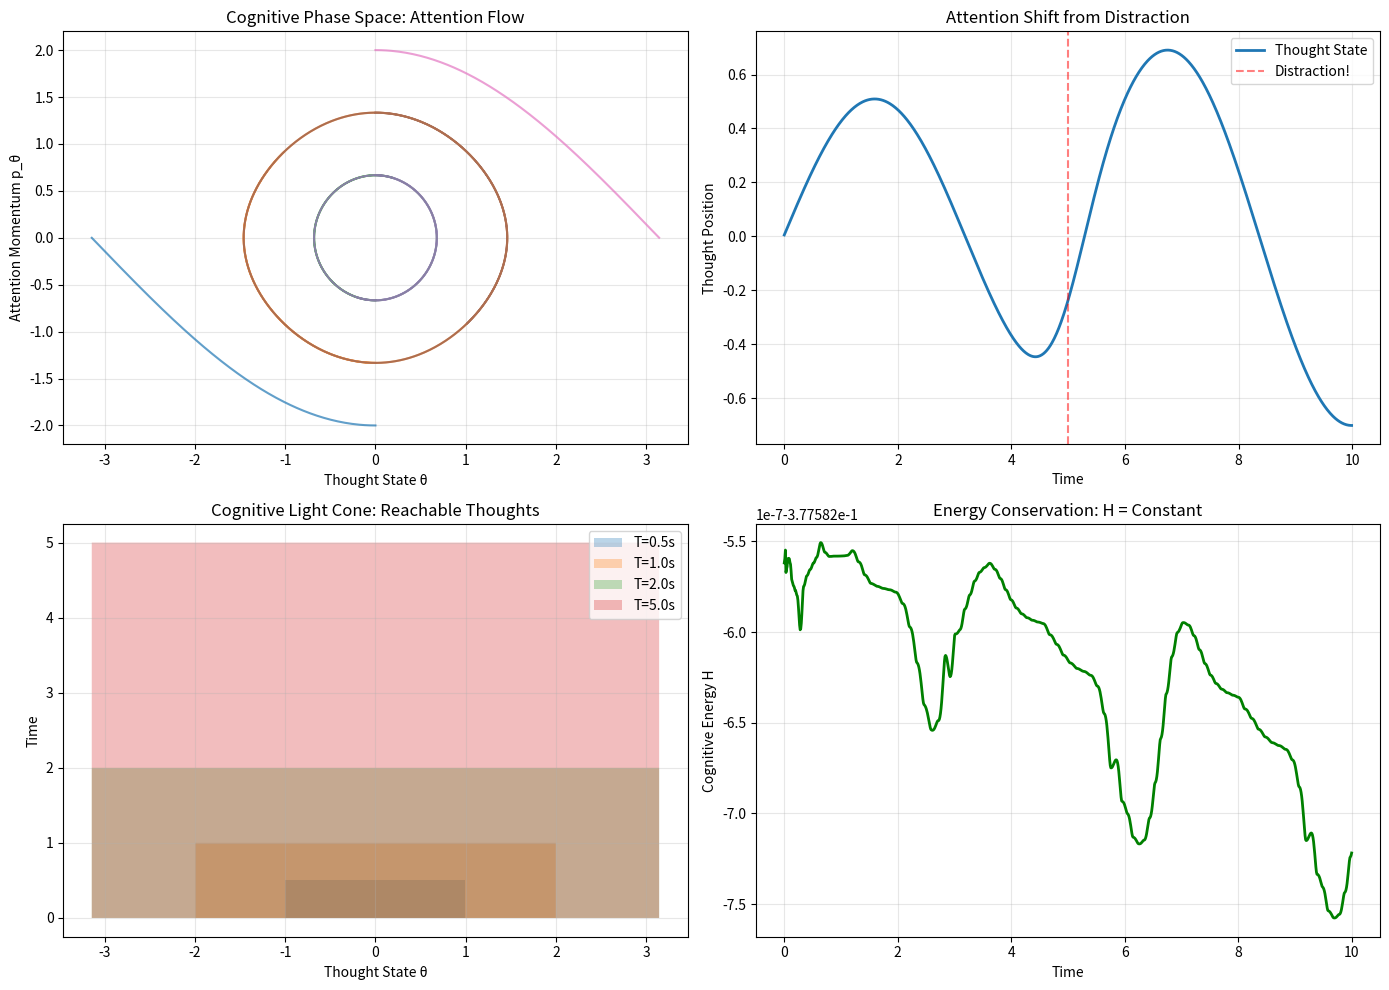

This chart was generated by the following Python code:
"""
Consciousness as Hamiltonian System: Attention Dynamics

Demonstrates cognitive light cone and attention as phase space flow.
Phase space: (θ, p_θ) where θ = thought state, p_θ = attention momentum
"""

import numpy as np
from scipy.integrate import odeint
import matplotlib.pyplot as plt
from typing import Tuple, List


class ConsciousnessHamiltonian:
    """
    Consciousness Hamiltonian System
    
    Represents cognitive dynamics in canonical phase space:
    - q = Thought state θ
    - p = Attention momentum p_θ
    
    H(θ, p_θ) = p_θ²/(2m) + V(θ)
    where V(θ) = -salience·cos(θ)
    
    This class enables axiom validation for consciousness as Hamiltonian system.
    """
    
    def __init__(self, salience: float, mass: float):
        """
        Initialize consciousness Hamiltonian.
        
        Args:
            salience: How important/interesting the thought is
            mass: Cognitive inertia (resistance to context switching)
        """
        self.salience = salience
        self.mass = mass
    
    def hamiltonian(self, q: float, p: float) -> float:
        """
        Compute total cognitive energy: H(θ, p_θ)
        
        Args:
            q: Thought state (angle)
            p: Attention momentum
            
        Returns:
            Total cognitive energy
        """
        return attention_hamiltonian(q, p, self.salience, self.mass)
    
    def dq_dt(self, q: float, p: float) -> float:
        """
        Hamilton's equation: dθ/dt = ∂H/∂p_θ
        
        Attention drives thought change.
        """
        return p / self.mass
    
    def dp_dt(self, q: float, p: float) -> float:
        """
        Hamilton's equation: dp_θ/dt = -∂H/∂θ
        
        Salience creates attention force.
        """
        return -self.salience * np.sin(q)


def attention_hamiltonian(theta: float, p_theta: float, 
                         salience: float, cognitive_mass: float) -> float:
    """
    Hamiltonian for attention dynamics in cognitive phase space.
    
    H = p_θ²/(2m) + V(θ)
    
    where V(θ) = -salience·cos(θ)  (attention potential)
    
    Args:
        theta: Thought state angle (configuration)
        p_theta: Attention momentum (conjugate variable)
        salience: How interesting/important the thought is
        cognitive_mass: Mental inertia (resistance to context switching)
        
    Returns:
        Total cognitive energy
    """
    kinetic = (p_theta ** 2) / (2 * cognitive_mass)
    potential = -salience * np.cos(theta)
    return kinetic + potential


def cognitive_evolution(state: np.ndarray, t: float, 
                       salience: float, cognitive_mass: float) -> np.ndarray:
    """
    Hamilton's equations for thought evolution.
    
    dθ/dt = ∂H/∂p_θ  (attention drives thought change)
    dp_θ/dt = -∂H/∂θ  (salience creates attention force)
    
    Args:
        state: [θ, p_θ] current cognitive state
        t: Time
        salience: Thought importance
        cognitive_mass: Mental inertia
        
    Returns:
        [dθ/dt, dp_θ/dt] cognitive flow
    """
    theta, p_theta = state
    
    # Hamilton's equations for consciousness
    dtheta_dt = p_theta / cognitive_mass  # Attention drives thought
    dp_theta_dt = -salience * np.sin(theta)  # Salience pulls attention
    
    return np.array([dtheta_dt, dp_theta_dt])


def simulate_attention_shift(initial_thought: float, initial_attention: float,
                            salience_profile: callable, duration: float = 10.0) -> Tuple:
    """
    Simulate how attention shifts between thoughts over time.
    
    Args:
        initial_thought: Starting thought state (radians)
        initial_attention: Starting attention momentum
        salience_profile: Function(t) returning time-dependent salience
        duration: Simulation time
        
    Returns:
        (time, thought_trajectory, attention_trajectory)
    """
    cognitive_mass = 1.0  # Standard mental inertia
    state_0 = np.array([initial_thought, initial_attention])
    t = np.linspace(0, duration, 1000)
    
    # Time-varying Hamiltonian evolution
    trajectory = []
    current_state = state_0
    
    for i in range(len(t) - 1):
        dt = t[i+1] - t[i]
        salience = salience_profile(t[i])
        
        # Evolve one timestep
        state_dot = cognitive_evolution(current_state, t[i], salience, cognitive_mass)
        current_state = current_state + state_dot * dt
        trajectory.append(current_state.copy())
    
    trajectory = np.array(trajectory)
    return t[:-1], trajectory[:, 0], trajectory[:, 1]


def cognitive_light_cone(center_thought: float, attention_strength: float,
                        time_horizon: float) -> np.ndarray:
    """
    Calculate cognitive light cone - which thoughts can be reached.
    
    Analogous to relativistic light cone, but for attention propagation.
    Thoughts outside the cone cannot be reached in given time.
    
    Args:
        center_thought: Current thought position
        attention_strength: Maximum attention momentum available
        time_horizon: How far ahead we're looking
        
    Returns:
        Array of reachable thought states
    """
    # Maximum speed of thought = p_max / m
    cognitive_mass = 1.0
    max_speed = attention_strength / cognitive_mass
    
    # Light cone radius grows linearly with time
    cone_radius = max_speed * time_horizon
    
    # Thoughts within cone are reachable
    theta_space = np.linspace(center_thought - np.pi, center_thought + np.pi, 1000)
    distances = np.abs(theta_space - center_thought)
    
    reachable = theta_space[distances <= cone_radius]
    return reachable


def visualize_consciousness_dynamics():
    """
    Visualize attention flow in cognitive phase space.
    """
    # Scenario: Thoughts competing for attention
    fig, axes = plt.subplots(2, 2, figsize=(14, 10))
    
    # Subplot 1: Phase space portrait
    ax1 = axes[0, 0]
    for p0 in np.linspace(-2, 2, 7):
        state_0 = np.array([0.0, p0])
        t = np.linspace(0, 10, 1000)
        traj = odeint(cognitive_evolution, state_0, t, args=(1.0, 1.0))
        ax1.plot(traj[:, 0], traj[:, 1], alpha=0.7)
    
    ax1.set_xlabel('Thought State θ')
    ax1.set_ylabel('Attention Momentum p_θ')
    ax1.set_title('Cognitive Phase Space: Attention Flow')
    ax1.grid(True, alpha=0.3)
    
    # Subplot 2: Time-varying salience
    ax2 = axes[0, 1]
    
    def distraction_event(t):
        """Salience spikes when notification arrives"""
        return 1.0 + 3.0 * np.exp(-(t - 5)**2 / 0.5)  # Distraction at t=5
    
    t, theta, p = simulate_attention_shift(0.0, 0.5, distraction_event, 10.0)
    
    ax2.plot(t, theta, label='Thought State', linewidth=2)
    ax2.axvline(5.0, color='r', linestyle='--', alpha=0.5, label='Distraction!')
    ax2.set_xlabel('Time')
    ax2.set_ylabel('Thought Position')
    ax2.set_title('Attention Shift from Distraction')
    ax2.legend()
    ax2.grid(True, alpha=0.3)
    
    # Subplot 3: Cognitive light cone
    ax3 = axes[1, 0]
    
    time_horizons = [0.5, 1.0, 2.0, 5.0]
    for T in time_horizons:
        reachable = cognitive_light_cone(0.0, 2.0, T)
        ax3.fill_between(reachable, 0, T, alpha=0.3, label=f'T={T}s')
    
    ax3.set_xlabel('Thought State θ')
    ax3.set_ylabel('Time')
    ax3.set_title('Cognitive Light Cone: Reachable Thoughts')
    ax3.legend()
    ax3.grid(True, alpha=0.3)
    
    # Subplot 4: Energy conservation
    ax4 = axes[1, 1]
    
    state_0 = np.array([0.5, 1.0])
    t = np.linspace(0, 10, 1000)
    traj = odeint(cognitive_evolution, state_0, t, args=(1.0, 1.0))
    
    # Calculate energy at each point
    energy = [attention_hamiltonian(traj[i, 0], traj[i, 1], 1.0, 1.0) 
              for i in range(len(t))]
    
    ax4.plot(t, energy, linewidth=2, color='green')
    ax4.set_xlabel('Time')
    ax4.set_ylabel('Cognitive Energy H')
    ax4.set_title('Energy Conservation: H = Constant')
    ax4.grid(True, alpha=0.3)
    
    plt.tight_layout()
    plt.savefig('consciousness_phase_space.png', dpi=150)
    print("Consciousness dynamics saved to 'consciousness_phase_space.png'")


if __name__ == "__main__":
    print("=" * 70)
    print("Consciousness as Hamiltonian System")
    print("=" * 70)
    
    print("\nKey Concepts:")
    print("- Thought state θ = position in mental space (q)")
    print("- Attention momentum p_θ = rate of thought change (p)")
    print("- Salience = potential energy (pulls attention)")
    print("- Cognitive mass = mental inertia (resistance to switching)")
    
    # Demo: Meditation (low initial momentum, high salience)
    print("\n" + "-" * 70)
    print("Scenario 1: MEDITATION (Focused Attention)")
    print("-" * 70)
    
    state_0 = np.array([0.0, 0.1])  # Near rest, centered thought
    t = np.linspace(0, 10, 1000)
    salience = 2.0  # High salience = interesting thought
    cognitive_mass = 1.0
    
    trajectory = odeint(cognitive_evolution, state_0, t, args=(salience, cognitive_mass))
    
    print(f"Initial state: θ={state_0[0]:.2f}, p_θ={state_0[1]:.2f}")
    print(f"Final state: θ={trajectory[-1, 0]:.2f}, p_θ={trajectory[-1, 1]:.2f}")
    print("Result: Oscillates around equilibrium (sustained focus)")
    
    # Demo: Mind wandering (high initial momentum, varying salience)
    print("\n" + "-" * 70)
    print("Scenario 2: MIND WANDERING (Chaotic Attention)")
    print("-" * 70)
    
    state_0 = np.array([0.5, 3.0])  # High initial momentum
    salience = 0.5  # Low salience = boring
    
    trajectory = odeint(cognitive_evolution, state_0, t, args=(salience, cognitive_mass))
    
    print(f"Initial state: θ={state_0[0]:.2f}, p_θ={state_0[1]:.2f}")
    print(f"Final state: θ={trajectory[-1, 0]:.2f}, p_θ={trajectory[-1, 1]:.2f}")
    print("Result: Wide oscillations (attention wanders)")
    
    # Demo: Cognitive light cone
    print("\n" + "-" * 70)
    print("Scenario 3: COGNITIVE LIGHT CONE")
    print("-" * 70)
    
    center = 0.0  # Current thought
    attention_max = 2.0
    time_horizon = 5.0
    
    reachable = cognitive_light_cone(center, attention_max, time_horizon)
    
    print(f"Current thought: θ={center:.2f}")
    print(f"Maximum attention: p_θ={attention_max:.2f}")
    print(f"Time horizon: {time_horizon:.1f}s")
    print(f"Reachable range: [{reachable.min():.2f}, {reachable.max():.2f}]")
    print(f"Cone radius: {(reachable.max() - reachable.min())/2:.2f}")
    print("\nThoughts outside this cone CANNOT be reached in given time!")
    print("(Like speed of light limit in physics)")
    
    # Generate visualizations
    print("\n" + "-" * 70)
    print("Generating phase space visualizations...")
    print("-" * 70)
    visualize_consciousness_dynamics()
    
    print("\n" + "=" * 70)
    print("Key Insight:")
    print("=" * 70)
    print("CONSCIOUSNESS FOLLOWS HAMILTONIAN MECHANICS!")
    print("- Attention = momentum (drives thought change)")
    print("- Salience = potential (pulls attention)")
    print("- Energy conserved = stable mental states")
    print("- Light cone = reachability limits")
    print("\n➡️  Your mind is literally a Hamiltonian system! 🧠✨")
    print("➡️  Same math as atoms, markets, and blockchain!")
